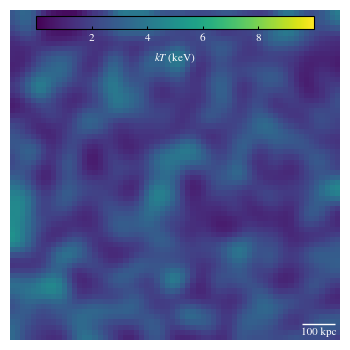

Generate this figure with matplotlib: (Note: this script raises an exception after producing the figure.)
import numpy as np
import matplotlib.pyplot as plt
from matplotlib.ticker import MultipleLocator
from scipy import stats
from scipy.ndimage import gaussian_filter
from pylab import ma
import matplotlib.font_manager as fm
from mpl_toolkits.axes_grid1.anchored_artists import AnchoredSizeBar
from mpl_toolkits.axes_grid1.inset_locator import inset_axes

plt.rcParams['figure.figsize'  ] = (3.3,3.3)
plt.rcParams['font.size'       ] = 8
plt.rcParams['legend.fontsize' ] = 8
plt.rcParams['legend.frameon'  ] = False
plt.rcParams['font.family'     ] = 'STIXGeneral'
plt.rcParams['mathtext.fontset'] = 'stix'
plt.rcParams['xtick.direction' ] = 'in'
plt.rcParams['ytick.direction' ] = 'in'
plt.rcParams['xtick.top'       ] = True
plt.rcParams['ytick.right'     ] = True
plt.rcParams['xtick.major.size'] = 2
plt.rcParams['xtick.minor.size'] = 1
plt.rcParams['ytick.major.size'] = 2
plt.rcParams['ytick.minor.size'] = 1
plt.rcParams['xtick.major.width'] = 0.75
plt.rcParams['xtick.minor.width'] = 0.5
plt.rcParams['ytick.major.width'] = 0.75
plt.rcParams['ytick.minor.width'] = 0.5

L      = 500
Nbins  = 64
smooth = 2.0

x = 2*L * np.random.sample(1000) -L
y = 2*L * np.random.sample(1000) -L
Q = 20  * np.random.sample(1000)

def Measure(x, y, Q, Nbins, L, smooth, statistic='mean', log=True):
    results, xb, yb, binnum = stats.binned_statistic_2d(x, y, Q, statistic=statistic, bins=Nbins, range=[[-L,L],[-L,L]])
    extent = [xb[0], xb[-1], yb[0], yb[-1]]
    if (log==True):
        Z = ma.log10( results ) 
        Z = Z.filled( Z.min() ) 
    else:
        Z = 10**ma.log10( results )
        Z = Z.filled( Z.min() ) 
    Z = gaussian_filter(Z, sigma=smooth)
    vmin = Z.min()
    vmax = Z.max()
    return Z, extent, vmin, vmax

Z, extent, vmin, vmax = Measure(x, y, Q, Nbins=Nbins, L=L, smooth=smooth, statistic='mean', log=False)

fig, ax = plt.subplots(nrows=1, ncols=1)

ax = plt.Axes(fig, [0.0, 0.0, 1.0, 1.0])
fig.add_axes(ax)
ax.set_axis_off()

im = plt.imshow(Z.T, extent=extent, origin='lower', cmap='viridis', interpolation='nearest', vmin=vmin, vmax=vmax)


#scale bar
fontprops = fm.FontProperties(size=8)
scalebar = AnchoredSizeBar(ax.transData,
                    100, '100 kpc', 'lower right', 
                    pad=0.2,
                    color='white',
                    frameon=False,
                    size_vertical=0.02,
                    fontproperties=fontprops)
ax.add_artist(scalebar)

#color bar
cax= inset_axes(ax, width='84%', height='4%', loc='upper center') 
cb = fig.colorbar(im, cax=cax, orientation='horizontal')
cb.ax.tick_params(direction='in', length=2, labelsize=8, labelcolor='white')
cb.set_label('$kT$ (keV)', fontsize=8, color='white', labelpad=6)
cb.mappable.set_clim(0,10)
cb.set_ticks([2,4,6,8])

ax.set_aspect('equal')
ax.set_xlim(-L, L)
ax.set_ylim(-L, L)

plt.savefig('../pdf/013.pdf')
plt.savefig('../png/013.png', dpi=200)
